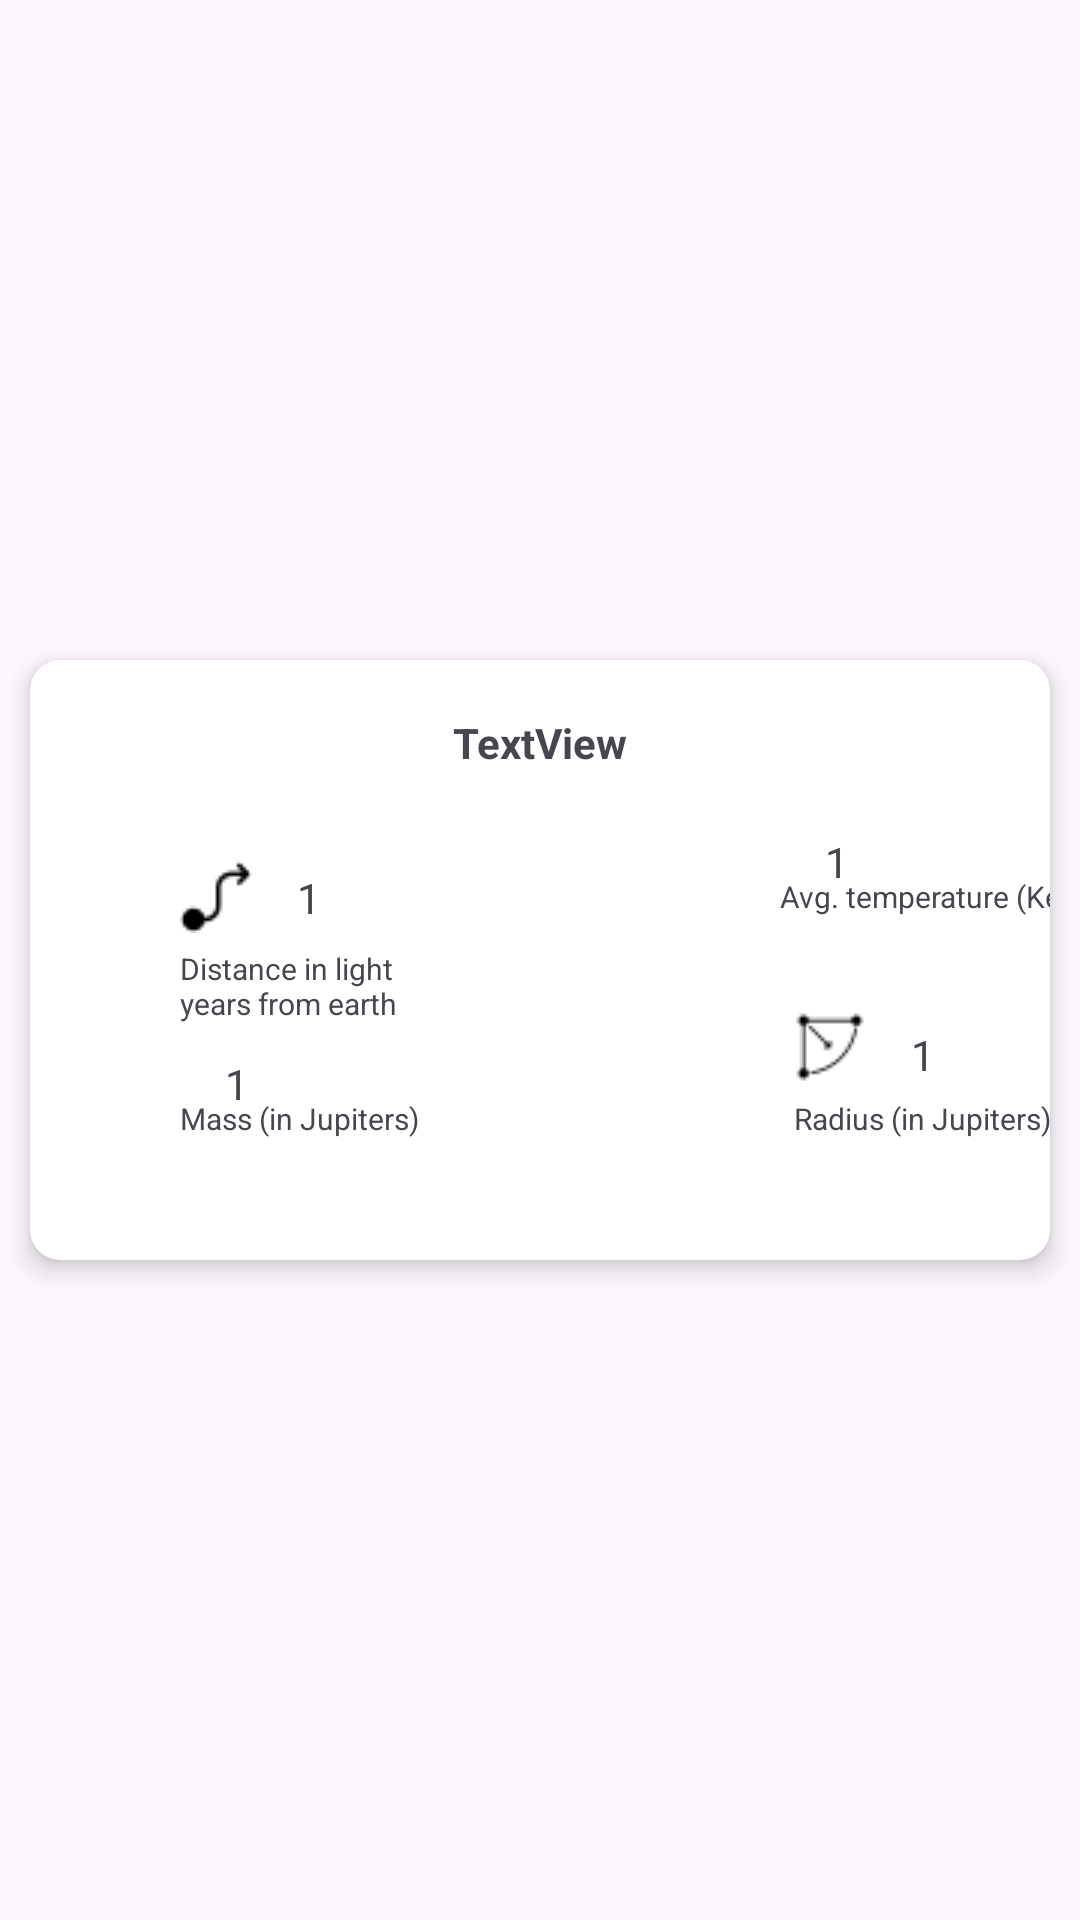

Reconstruct the res/layout file that produces this screen, plus the resources it refers to.
<!-- AndroidManifest.xml: application theme Theme.PlanetViewer -->
<!-- res/layout/planet_list_item.xml -->
<?xml version="1.0" encoding="utf-8"?>
<androidx.constraintlayout.widget.ConstraintLayout xmlns:android="http://schemas.android.com/apk/res/android"
    xmlns:app="http://schemas.android.com/apk/res-auto"
    xmlns:tools="http://schemas.android.com/tools"
    android:id="@+id/planetListItem"
    android:layout_width="match_parent"
    android:layout_height="wrap_content"
    android:visibility="visible">

    <androidx.cardview.widget.CardView
        android:id="@+id/list_item_entry"
        android:layout_width="match_parent"
        android:layout_height="200dp"
        android:layout_marginStart="10dp"
        android:layout_marginTop="5dp"
        android:layout_marginEnd="10dp"
        android:layout_marginBottom="5dp"
        app:cardCornerRadius="10dp"
        app:cardElevation="5dp"
        app:layout_constraintBottom_toBottomOf="parent"
        app:layout_constraintEnd_toEndOf="parent"
        app:layout_constraintStart_toStartOf="parent"
        app:layout_constraintTop_toTopOf="parent">

        <androidx.constraintlayout.widget.ConstraintLayout
            android:layout_width="match_parent"
            android:layout_height="match_parent">

            <ImageView
                android:id="@+id/img_distance"
                android:layout_width="wrap_content"
                android:layout_height="wrap_content"
                android:layout_marginStart="50dp"
                android:layout_marginTop="30dp"
                app:layout_constraintStart_toStartOf="parent"
                app:layout_constraintTop_toBottomOf="@+id/planetName"
                app:srcCompat="@drawable/distance" />

            <ImageView
                android:id="@+id/img_temperature"
                android:layout_width="wrap_content"
                android:layout_height="wrap_content"
                android:layout_marginStart="125dp"
                android:layout_marginTop="30dp"
                app:layout_constraintStart_toEndOf="@+id/distance"
                app:layout_constraintTop_toBottomOf="@+id/planetName"
                app:srcCompat="@drawable/temperature" />

            <TextView
                android:id="@+id/item_temperature"
                android:layout_width="wrap_content"
                android:layout_height="wrap_content"
                android:layout_marginStart="15dp"
                android:text="1"
                app:layout_constraintBottom_toBottomOf="@+id/img_temperature"
                app:layout_constraintStart_toEndOf="@+id/img_temperature"
                app:layout_constraintTop_toTopOf="@+id/img_temperature" />

            <TextView
                android:id="@+id/textView7"
                android:layout_width="wrap_content"
                android:layout_height="wrap_content"
                android:layout_marginTop="5dp"
                android:text="Avg. temperature (Kelvin)"
                android:textSize="10sp"
                app:layout_constraintStart_toStartOf="@+id/img_temperature"
                app:layout_constraintTop_toBottomOf="@+id/img_temperature" />

            <ImageView
                android:id="@+id/img_mass"
                android:layout_width="wrap_content"
                android:layout_height="wrap_content"
                android:layout_marginStart="50dp"
                android:layout_marginTop="50dp"
                app:layout_constraintStart_toStartOf="parent"
                app:layout_constraintTop_toBottomOf="@+id/img_distance"
                app:srcCompat="@drawable/mass" />

            <TextView
                android:id="@+id/item_mass"
                android:layout_width="wrap_content"
                android:layout_height="wrap_content"
                android:layout_marginStart="15dp"
                android:text="1"
                app:layout_constraintBottom_toBottomOf="@+id/img_mass"
                app:layout_constraintStart_toEndOf="@+id/img_mass"
                app:layout_constraintTop_toTopOf="@+id/img_mass" />

            <TextView
                android:id="@+id/mass"
                android:layout_width="wrap_content"
                android:layout_height="wrap_content"
                android:layout_marginTop="5dp"
                android:text="Mass (in Jupiters)"
                android:textSize="10sp"
                app:layout_constraintStart_toStartOf="@+id/img_mass"
                app:layout_constraintTop_toBottomOf="@+id/img_mass" />

            <ImageView
                android:id="@+id/img_radius"
                android:layout_width="wrap_content"
                android:layout_height="wrap_content"
                android:layout_marginStart="125dp"
                android:layout_marginTop="50dp"
                app:layout_constraintStart_toEndOf="@+id/mass"
                app:layout_constraintTop_toBottomOf="@+id/img_temperature"
                app:srcCompat="@drawable/radius" />

            <TextView
                android:id="@+id/item_distance"
                android:layout_width="wrap_content"
                android:layout_height="wrap_content"
                android:layout_marginStart="15dp"
                android:text="1"
                app:layout_constraintBottom_toBottomOf="@+id/img_distance"
                app:layout_constraintStart_toEndOf="@+id/img_distance"
                app:layout_constraintTop_toTopOf="@+id/img_distance" />

            <TextView
                android:id="@+id/item_radius"
                android:layout_width="wrap_content"
                android:layout_height="wrap_content"
                android:layout_marginStart="15dp"
                android:text="1"
                app:layout_constraintBottom_toBottomOf="@+id/img_radius"
                app:layout_constraintStart_toEndOf="@+id/img_radius"
                app:layout_constraintTop_toTopOf="@+id/img_radius"
                app:layout_constraintVertical_bias="1.0" />

            <TextView
                android:id="@+id/distance"
                android:layout_width="75dp"
                android:layout_height="wrap_content"
                android:layout_marginTop="5dp"
                android:text="Distance in light years from earth"
                android:textSize="10sp"
                app:layout_constraintStart_toStartOf="@+id/img_distance"
                app:layout_constraintTop_toBottomOf="@+id/img_distance" />

            <TextView
                android:id="@+id/radius"
                android:layout_width="wrap_content"
                android:layout_height="wrap_content"
                android:layout_marginTop="5dp"
                android:text="Radius (in Jupiters)"
                android:textSize="10sp"
                app:layout_constraintStart_toStartOf="@+id/img_radius"
                app:layout_constraintTop_toBottomOf="@+id/img_radius" />

            <TextView
                android:id="@+id/planetName"
                android:layout_width="wrap_content"
                android:layout_height="wrap_content"
                android:text="TextView"
                android:textStyle="bold"
                app:layout_constraintBottom_toBottomOf="parent"
                app:layout_constraintEnd_toEndOf="parent"
                app:layout_constraintStart_toStartOf="parent"
                app:layout_constraintTop_toTopOf="parent"
                app:layout_constraintVertical_bias="0.100000024" />

        </androidx.constraintlayout.widget.ConstraintLayout>

    </androidx.cardview.widget.CardView>

</androidx.constraintlayout.widget.ConstraintLayout>
<!-- resources referenced by this layout -->
<resources>
  <!-- drawable distance: png bitmap (drawable, 401 bytes) -->
  <!-- drawable radius: png bitmap (drawable, 491 bytes) -->
  <style name="Theme.PlanetViewer" parent="Theme.MaterialComponents.DayNight.DarkActionBar">
          
          <item name="colorPrimary">@color/purple_500</item>
          <item name="colorPrimaryVariant">@color/purple_700</item>
          <item name="colorOnPrimary">@color/white</item>
          
          <item name="colorSecondary">@color/teal_200</item>
          <item name="colorSecondaryVariant">@color/teal_700</item>
          <item name="colorOnSecondary">@color/black</item>
          
          <item name="android:statusBarColor">?attr/colorPrimaryVariant</item>
          
      </style>
  <color name="purple_500">#FF6200EE</color>
  <color name="purple_700">#FF3700B3</color>
  <color name="white">#FFFFFFFF</color>
  <color name="teal_200">#FF03DAC5</color>
  <color name="teal_700">#FF018786</color>
  <color name="black">#FF000000</color>
</resources>
